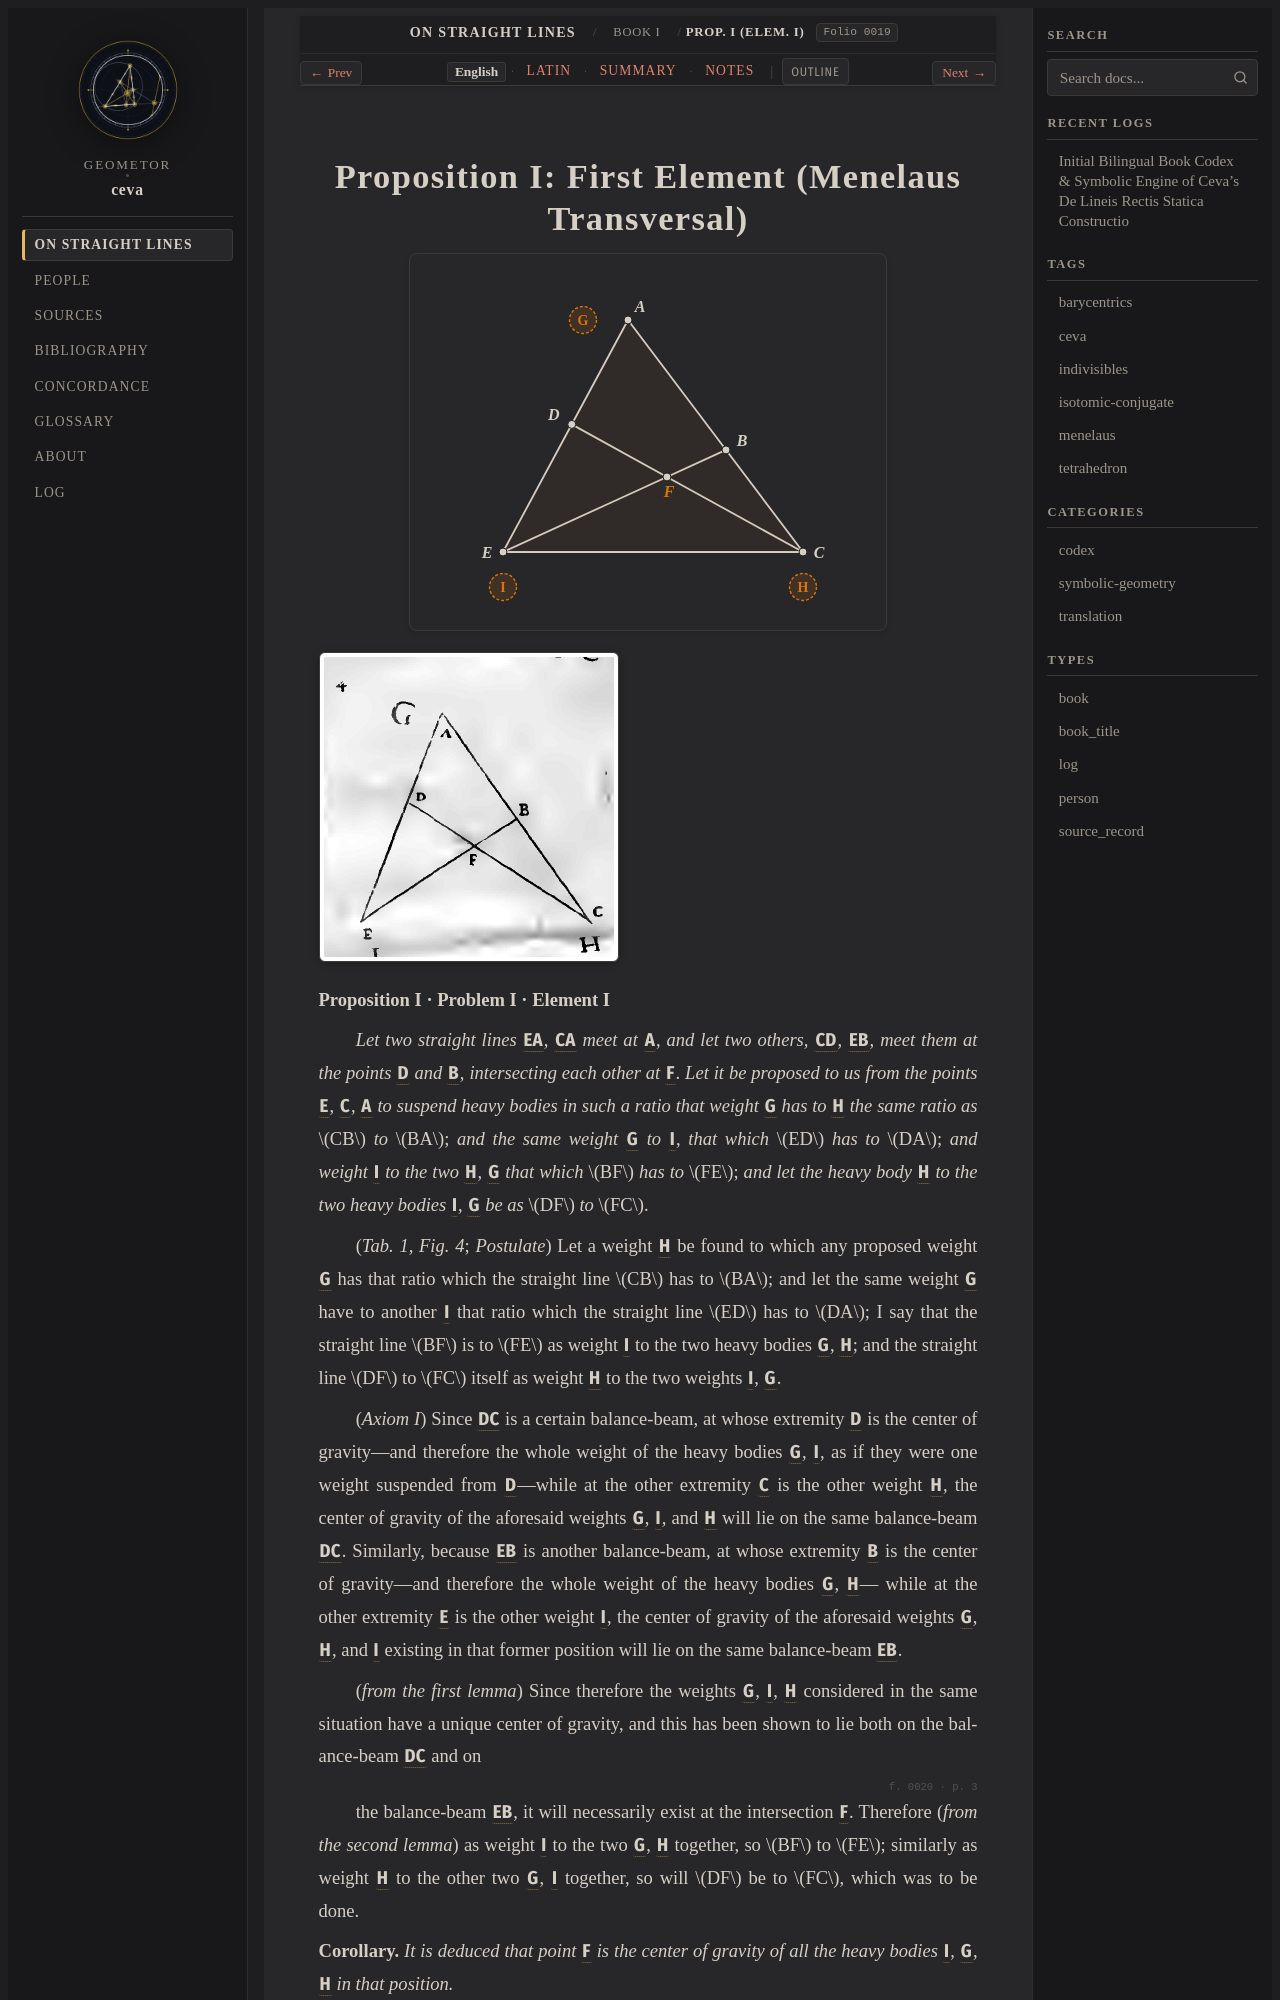

repository: geometor/ceva · page: de_lineis_rectis/liber_primus/prop_01/index.html · generator: sphinx

:layout: book
:order: 2
:canonical_id: liber_primus_prop_01
:breadcrumb_title: Prop. I (Elem. I)
:folio: 0019
:tracks: English: index | Latin: la | Summary: summary | Notes: notes

.. _liber-primus-prop-01:
.. _liber-primus-prop-01-en:
